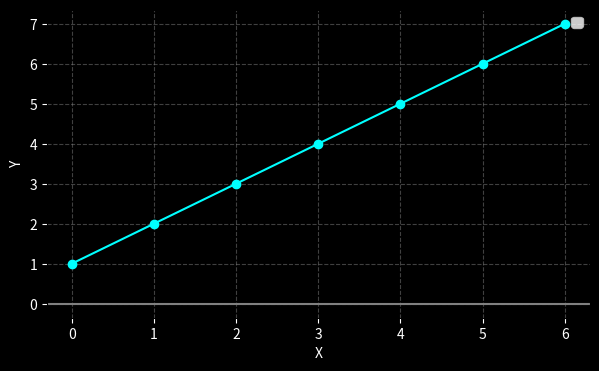

Generate this figure with matplotlib:

import matplotlib.pyplot as plt #importiamo la libreria matplotlip per il grafico

array = [1,2,3,4,5,6,7]#creiamo una matrice(quadro di numeri)
plt.figure(1,figsize=(7,4),facecolor="black")#creiamo il grafico e li diamo delle dimensioni e il colore
plt.plot(array,marker="o",color="cyan")#impostiamo la traiettoria,definendo di voler tracciare la variabile array,usiamo marker per i vari punti e li diamo alla traiettoria il colore cyan
plt.xlabel("X",color="white")#creiamo i label per vedere cosa rappresenta il grafico
plt.ylabel("Y",color="white")
plt.grid(True,color="Gray",linestyle="--",alpha=0.5)#impostiamo una griglia di colore grigia e trattegiata
plt.axhline(0,color="Gray")#la traiettoria parte dal punto 0
plt.legend()
a = plt.gca()
a.set_facecolor('black')#impostazioni default
a.tick_params(colors='white')#default
plt.show()#per vedere il grafico